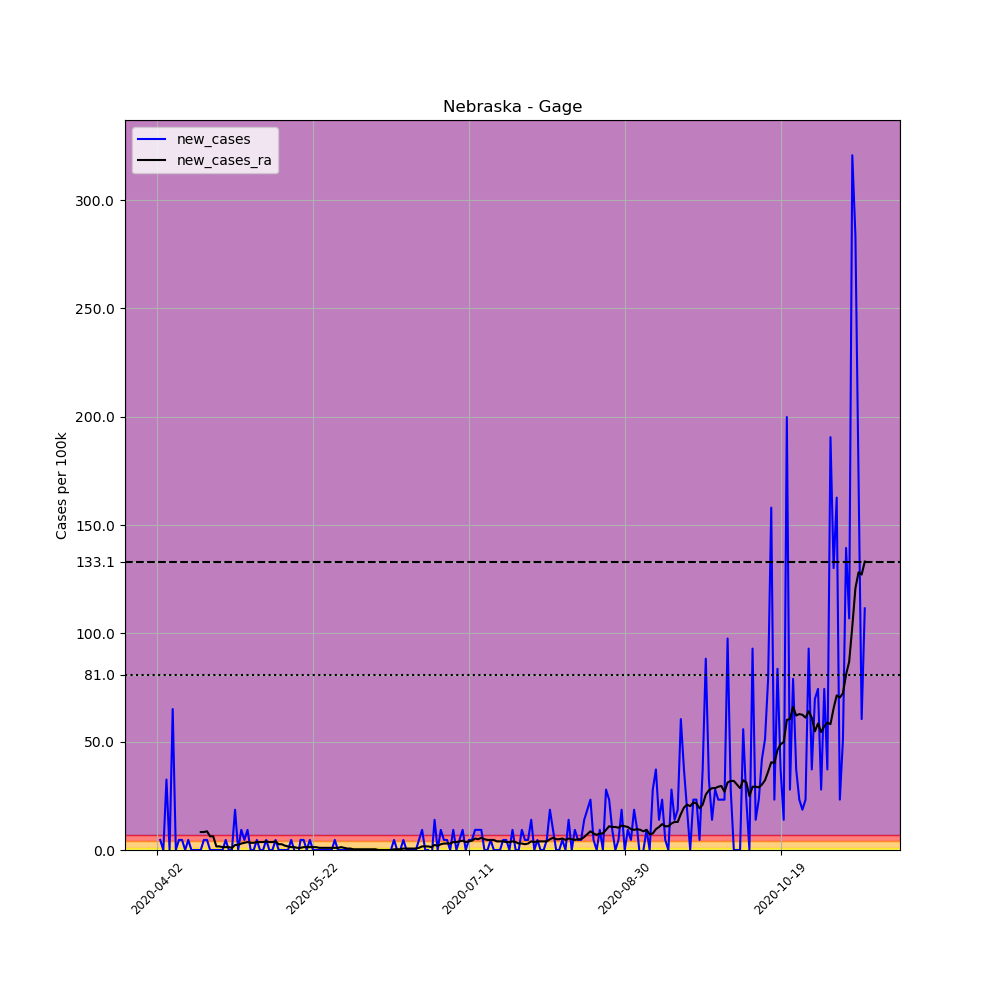

Source data for this figure (header and first rows):
, date, county, state, fips, cases, deaths, COUNTY, STNAME, CTYNAME, POPESTIMATE2019, per_100k, new_cases, new_cases_ra
532070, 2020-04-02, Gage, Nebraska, 31067, 1, 1, 67, Nebraska, Gage, 21513, 4.648, , 
532071, 2020-04-03, Gage, Nebraska, 31067, 2, 1, 67, Nebraska, Gage, 21513, 9.297, 4.648, 
532072, 2020-04-04, Gage, Nebraska, 31067, 2, 1, 67, Nebraska, Gage, 21513, 9.297, 0.0, 
532073, 2020-04-05, Gage, Nebraska, 31067, 9, 1, 67, Nebraska, Gage, 21513, 41.84, 32.54, 
532074, 2020-04-06, Gage, Nebraska, 31067, 9, 1, 67, Nebraska, Gage, 21513, 41.84, 0.0, 
532075, 2020-04-07, Gage, Nebraska, 31067, 23, 1, 67, Nebraska, Gage, 21513, 106.9, 65.08, 
532076, 2020-04-08, Gage, Nebraska, 31067, 23, 1, 67, Nebraska, Gage, 21513, 106.9, 0.0, 
532077, 2020-04-09, Gage, Nebraska, 31067, 24, 1, 67, Nebraska, Gage, 21513, 111.6, 4.648, 
532078, 2020-04-10, Gage, Nebraska, 31067, 25, 1, 67, Nebraska, Gage, 21513, 116.2, 4.648, 
532079, 2020-04-11, Gage, Nebraska, 31067, 25, 1, 67, Nebraska, Gage, 21513, 116.2, 0.0, 
532080, 2020-04-12, Gage, Nebraska, 31067, 26, 1, 67, Nebraska, Gage, 21513, 120.9, 4.648, 
532081, 2020-04-13, Gage, Nebraska, 31067, 26, 1, 67, Nebraska, Gage, 21513, 120.9, 0.0, 
532082, 2020-04-14, Gage, Nebraska, 31067, 26, 1, 67, Nebraska, Gage, 21513, 120.9, 0.0, 
532083, 2020-04-15, Gage, Nebraska, 31067, 26, 1, 67, Nebraska, Gage, 21513, 120.9, 0.0, 
532084, 2020-04-16, Gage, Nebraska, 31067, 26, 2, 67, Nebraska, Gage, 21513, 120.9, 0.0, 8.301
532085, 2020-04-17, Gage, Nebraska, 31067, 27, 2, 67, Nebraska, Gage, 21513, 125.5, 4.648, 8.301
532086, 2020-04-18, Gage, Nebraska, 31067, 28, 2, 67, Nebraska, Gage, 21513, 130.2, 4.648, 8.633
532087, 2020-04-19, Gage, Nebraska, 31067, 28, 2, 67, Nebraska, Gage, 21513, 130.2, 0.0, 6.308
532088, 2020-04-20, Gage, Nebraska, 31067, 28, 2, 67, Nebraska, Gage, 21513, 130.2, 0.0, 6.308
532089, 2020-04-21, Gage, Nebraska, 31067, 28, 2, 67, Nebraska, Gage, 21513, 130.2, 0.0, 1.66
532090, 2020-04-22, Gage, Nebraska, 31067, 28, 2, 67, Nebraska, Gage, 21513, 130.2, 0.0, 1.66
532091, 2020-04-23, Gage, Nebraska, 31067, 28, 2, 67, Nebraska, Gage, 21513, 130.2, 0.0, 1.328
532092, 2020-04-24, Gage, Nebraska, 31067, 29, 2, 67, Nebraska, Gage, 21513, 134.8, 4.648, 1.328
532093, 2020-04-25, Gage, Nebraska, 31067, 29, 2, 67, Nebraska, Gage, 21513, 134.8, 0.0, 1.328
532094, 2020-04-26, Gage, Nebraska, 31067, 29, 2, 67, Nebraska, Gage, 21513, 134.8, 0.0, 0.9961
532095, 2020-04-27, Gage, Nebraska, 31067, 33, 2, 67, Nebraska, Gage, 21513, 153.4, 18.59, 2.324
532096, 2020-04-28, Gage, Nebraska, 31067, 33, 2, 67, Nebraska, Gage, 21513, 153.4, 0.0, 2.324
532097, 2020-04-29, Gage, Nebraska, 31067, 35, 2, 67, Nebraska, Gage, 21513, 162.7, 9.297, 2.988
532098, 2020-04-30, Gage, Nebraska, 31067, 36, 2, 67, Nebraska, Gage, 21513, 167.3, 4.648, 3.32
532099, 2020-05-01, Gage, Nebraska, 31067, 38, 2, 67, Nebraska, Gage, 21513, 176.6, 9.297, 3.652
532100, 2020-05-02, Gage, Nebraska, 31067, 38, 2, 67, Nebraska, Gage, 21513, 176.6, 0.0, 3.32
532101, 2020-05-03, Gage, Nebraska, 31067, 38, 2, 67, Nebraska, Gage, 21513, 176.6, 0.0, 3.32
532102, 2020-05-04, Gage, Nebraska, 31067, 39, 2, 67, Nebraska, Gage, 21513, 181.3, 4.648, 3.652
532103, 2020-05-05, Gage, Nebraska, 31067, 39, 2, 67, Nebraska, Gage, 21513, 181.3, 0.0, 3.652
532104, 2020-05-06, Gage, Nebraska, 31067, 39, 2, 67, Nebraska, Gage, 21513, 181.3, 0.0, 3.652
532105, 2020-05-07, Gage, Nebraska, 31067, 40, 3, 67, Nebraska, Gage, 21513, 185.9, 4.648, 3.984
532106, 2020-05-08, Gage, Nebraska, 31067, 40, 3, 67, Nebraska, Gage, 21513, 185.9, 0.0, 3.652
532107, 2020-05-09, Gage, Nebraska, 31067, 40, 3, 67, Nebraska, Gage, 21513, 185.9, 0.0, 3.652
532108, 2020-05-10, Gage, Nebraska, 31067, 41, 3, 67, Nebraska, Gage, 21513, 190.6, 4.648, 3.984
532109, 2020-05-11, Gage, Nebraska, 31067, 41, 3, 67, Nebraska, Gage, 21513, 190.6, 0.0, 2.656
532110, 2020-05-12, Gage, Nebraska, 31067, 41, 4, 67, Nebraska, Gage, 21513, 190.6, 0.0, 2.656
532111, 2020-05-13, Gage, Nebraska, 31067, 41, 4, 67, Nebraska, Gage, 21513, 190.6, 0.0, 1.992
532112, 2020-05-14, Gage, Nebraska, 31067, 41, 4, 67, Nebraska, Gage, 21513, 190.6, 0.0, 1.66
532113, 2020-05-15, Gage, Nebraska, 31067, 42, 4, 67, Nebraska, Gage, 21513, 195.2, 4.648, 1.328
532114, 2020-05-16, Gage, Nebraska, 31067, 42, 4, 67, Nebraska, Gage, 21513, 195.2, 0.0, 1.328
532115, 2020-05-17, Gage, Nebraska, 31067, 41, 4, 67, Nebraska, Gage, 21513, 190.6, -4.648, 0.9961
532116, 2020-05-18, Gage, Nebraska, 31067, 42, 4, 67, Nebraska, Gage, 21513, 195.2, 4.648, 0.9961
532117, 2020-05-19, Gage, Nebraska, 31067, 43, 4, 67, Nebraska, Gage, 21513, 199.9, 4.648, 1.328
532118, 2020-05-20, Gage, Nebraska, 31067, 43, 4, 67, Nebraska, Gage, 21513, 199.9, 0.0, 1.328
532119, 2020-05-21, Gage, Nebraska, 31067, 44, 4, 67, Nebraska, Gage, 21513, 204.5, 4.648, 1.328
532120, 2020-05-22, Gage, Nebraska, 31067, 44, 4, 67, Nebraska, Gage, 21513, 204.5, 0.0, 1.328
532121, 2020-05-23, Gage, Nebraska, 31067, 44, 4, 67, Nebraska, Gage, 21513, 204.5, 0.0, 1.328
532122, 2020-05-24, Gage, Nebraska, 31067, 44, 4, 67, Nebraska, Gage, 21513, 204.5, 0.0, 0.9961
532123, 2020-05-25, Gage, Nebraska, 31067, 44, 4, 67, Nebraska, Gage, 21513, 204.5, 0.0, 0.9961
532124, 2020-05-26, Gage, Nebraska, 31067, 44, 4, 67, Nebraska, Gage, 21513, 204.5, 0.0, 0.9961
532125, 2020-05-27, Gage, Nebraska, 31067, 44, 4, 67, Nebraska, Gage, 21513, 204.5, 0.0, 0.9961
532126, 2020-05-28, Gage, Nebraska, 31067, 44, 4, 67, Nebraska, Gage, 21513, 204.5, 0.0, 0.9961
532127, 2020-05-29, Gage, Nebraska, 31067, 45, 4, 67, Nebraska, Gage, 21513, 209.2, 4.648, 0.9961
532128, 2020-05-30, Gage, Nebraska, 31067, 45, 4, 67, Nebraska, Gage, 21513, 209.2, 0.0, 0.9961
532129, 2020-05-31, Gage, Nebraska, 31067, 45, 4, 67, Nebraska, Gage, 21513, 209.2, 0.0, 1.328
... 168 more rows
